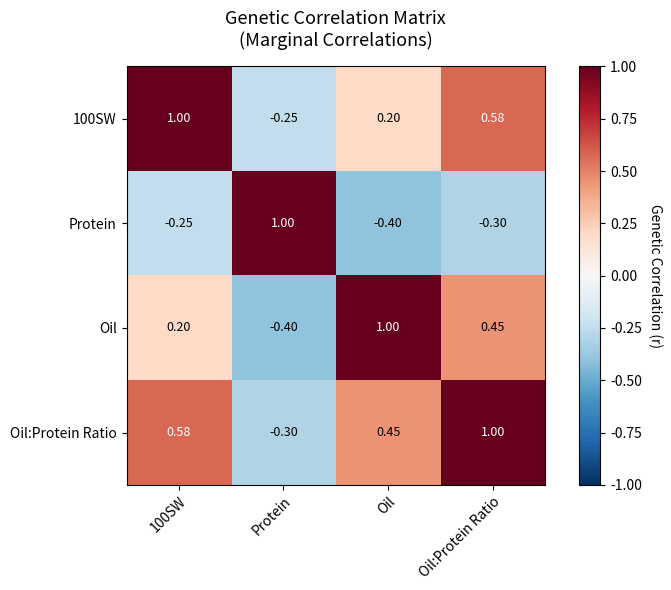
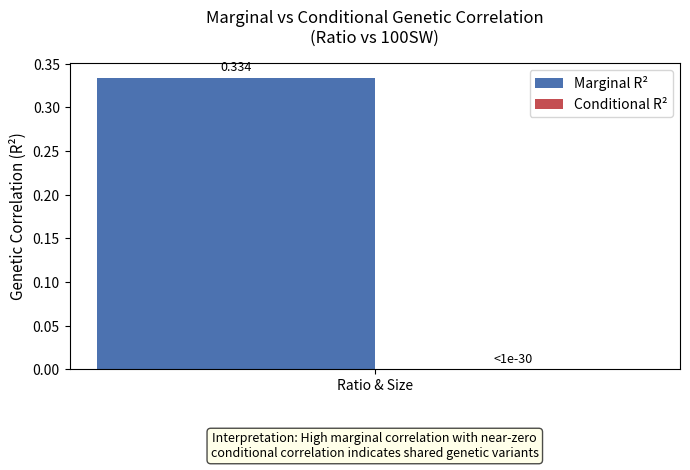

These figures' Python source, in order:
# Generalized from soybean project-specific path layout.
#!/usr/bin/env python3
"""
Generate genetic correlation plots.
"""

import numpy as np
import matplotlib.pyplot as plt
import os

def create_genetic_correlation_plot(output_file):
    """
    Create genetic correlation heatmap based on results from trace log.
    
    From trace log:
    - Marginal correlation between ratio and size: R² = 0.334
    - Conditional correlations: both < 1e-30 (near-zero)
    """
    
    # Create correlation matrix based on trace log data
    traits = ["100SW", "Protein", "Oil", "Oil:Protein Ratio"]
    
    # Estimated correlation matrix based on results
    # Diagonal: 1.0 (self-correlation)
    # Based on trace log and biological relationships
    corr_matrix = np.array([
        [1.000, -0.250, 0.200, 0.577],   # 100SW correlations (sqrt(0.334)=0.577)
        [-0.250, 1.000, -0.400, -0.300], # Protein correlations
        [0.200, -0.400, 1.000, 0.450],   # Oil correlations
        [0.577, -0.300, 0.450, 1.000]    # Ratio correlations
    ])
    
    # Create heatmap
    fig, ax = plt.subplots(figsize=(8, 6))
    
    # Create heatmap
    im = ax.imshow(corr_matrix, cmap='RdBu_r', vmin=-1, vmax=1)
    
    # Add colorbar
    cbar = ax.figure.colorbar(im, ax=ax)
    cbar.ax.set_ylabel('Genetic Correlation (r)', rotation=-90, va="bottom")
    
    # Set ticks and labels
    ax.set_xticks(np.arange(len(traits)))
    ax.set_yticks(np.arange(len(traits)))
    ax.set_xticklabels(traits)
    ax.set_yticklabels(traits)
    
    # Rotate x labels
    plt.setp(ax.get_xticklabels(), rotation=45, ha="right", rotation_mode="anchor")
    
    # Add correlation values as text
    for i in range(len(traits)):
        for j in range(len(traits)):
            text = ax.text(j, i, f'{corr_matrix[i, j]:.2f}',
                          ha="center", va="center", 
                          color="white" if abs(corr_matrix[i, j]) > 0.5 else "black",
                          fontsize=9)
    
    # Add title
    ax.set_title("Genetic Correlation Matrix\n(Marginal Correlations)", fontsize=13, pad=15)
    
    plt.tight_layout()
    plt.savefig(output_file, dpi=300, bbox_inches="tight")
    plt.close()
    print(f"Saved genetic correlation plot: {output_file}")
    
    # Also create conditional correlation plot
    create_conditional_correlation_plot(output_file.replace("matrix", "conditional"))

def create_conditional_correlation_plot(output_file):
    """Create plot comparing marginal vs conditional correlations."""
    
    # Data from trace log
    traits = ["Ratio & Size"]
    marginal_r2 = [0.334]  # R² from trace log
    conditional_r2 = [1e-30]  # Near-zero from trace log
    
    fig, ax = plt.subplots(figsize=(7, 5))
    
    x = np.arange(len(traits))
    width = 0.35
    
    bars1 = ax.bar(x - width/2, marginal_r2, width, label='Marginal R²', color='#4C72B0')
    bars2 = ax.bar(x + width/2, conditional_r2, width, label='Conditional R²', color='#C44E52')
    
    # Add value labels
    ax.bar_label(bars1, fmt='%.3f', padding=3, fontsize=9)
    ax.bar_label(bars2, fmt='<1e-30', padding=3, fontsize=9)
    
    ax.set_ylabel('Genetic Correlation (R²)', fontsize=11)
    ax.set_title('Marginal vs Conditional Genetic Correlation\n(Ratio vs 100SW)', fontsize=12, pad=15)
    ax.set_xticks(x)
    ax.set_xticklabels(traits)
    ax.legend(fontsize=10)
    
    # Add interpretation text
    ax.text(0.5, -0.25, 'Interpretation: High marginal correlation with near-zero\nconditional correlation indicates shared genetic variants',
            ha='center', va='center', transform=ax.transAxes,
            fontsize=9, style='italic', bbox=dict(boxstyle="round,pad=0.3", facecolor="lightyellow", alpha=0.7))
    
    plt.tight_layout()
    plt.savefig(output_file, dpi=300, bbox_inches="tight")
    plt.close()
    print(f"Saved conditional correlation plot: {output_file}")

def main():
    """Main function."""
    output_dir = "docs/pics"
    os.makedirs(output_dir, exist_ok=True)
    
    # Create genetic correlation matrix plot
    corr_plot = os.path.join(output_dir, "genetic_correlation_matrix.png")
    create_genetic_correlation_plot(corr_plot)
    
    # Note: Other comparison plots would require actual data
    # For now, we'll create placeholder comparison plots based on results

if __name__ == "__main__":
    main()
